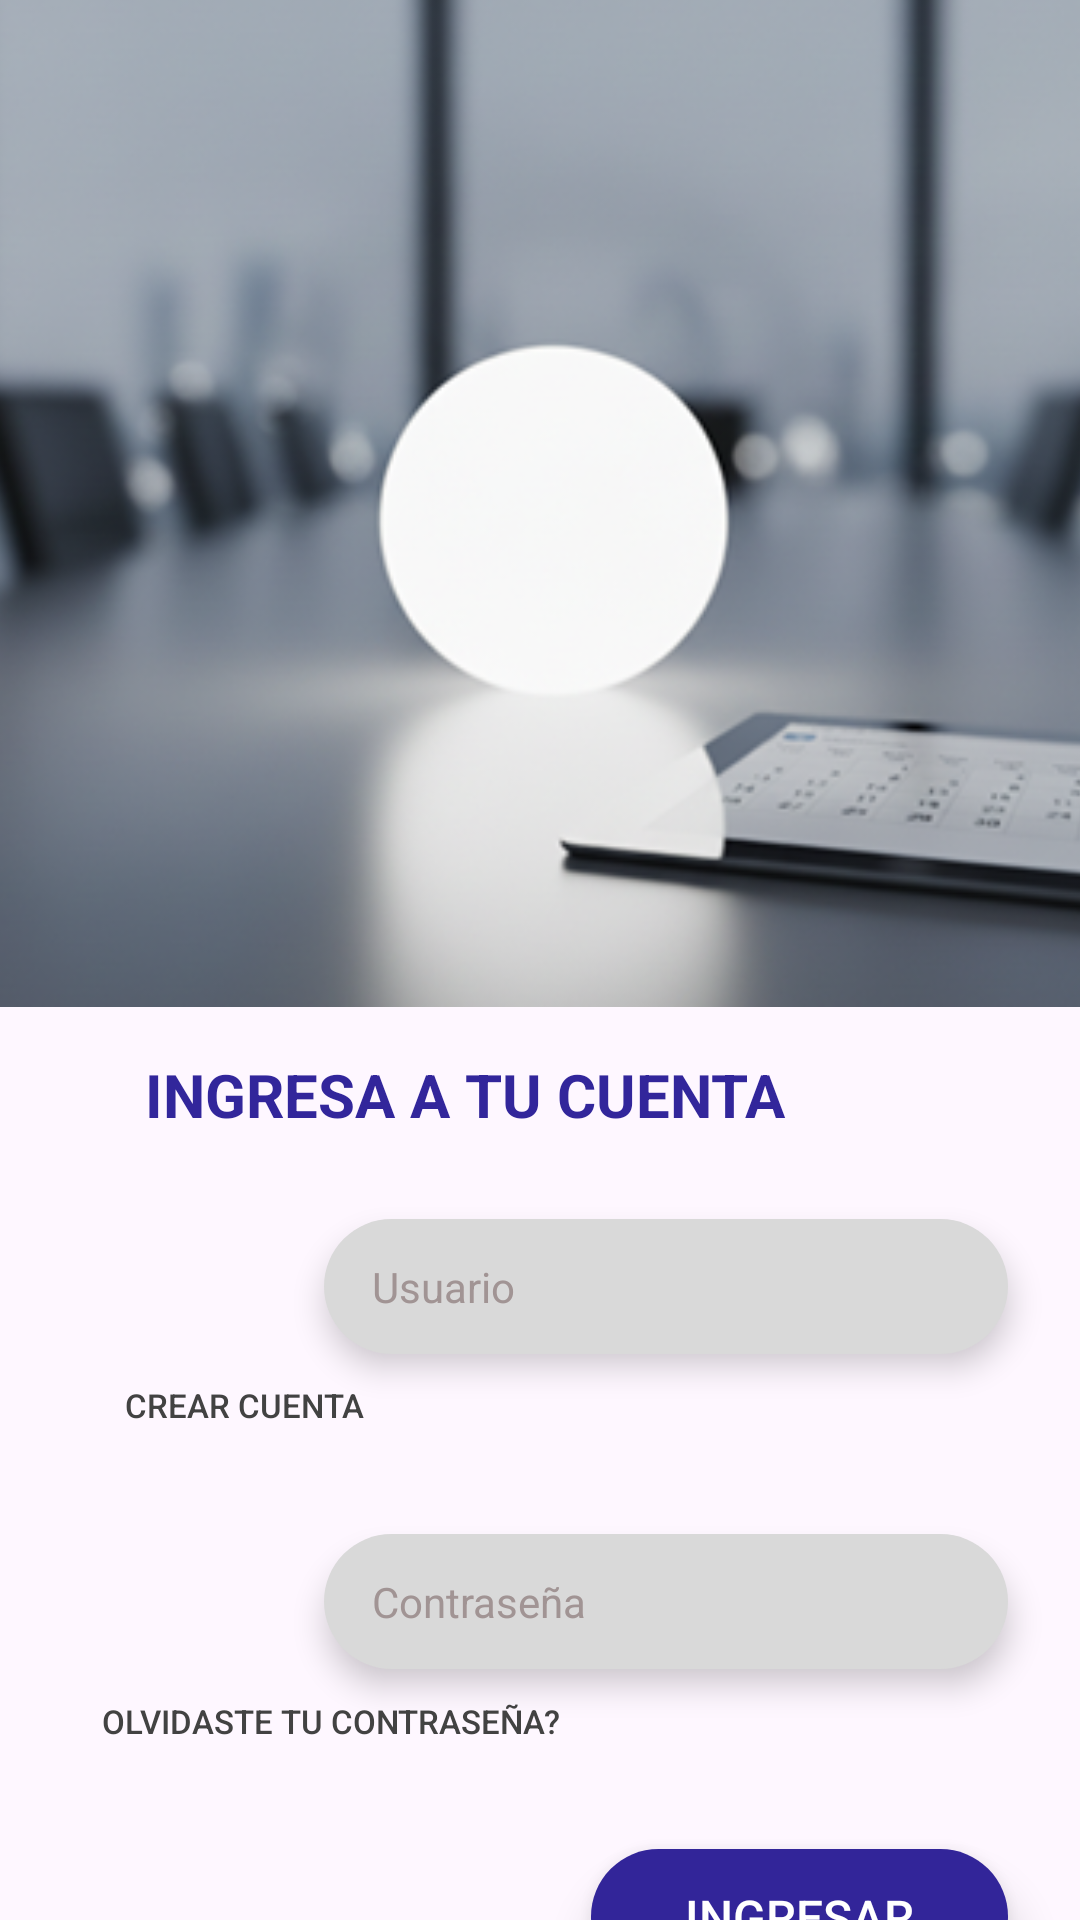

This screen was rendered from an Android layout file. Write that file and the resources it references.
<!-- AndroidManifest.xml: application theme Theme.DAM_Proyecto -->
<!-- res/layout/activity_login.xml -->
<?xml version="1.0" encoding="utf-8"?>
<androidx.constraintlayout.widget.ConstraintLayout xmlns:android="http://schemas.android.com/apk/res/android"
    xmlns:app="http://schemas.android.com/apk/res-auto"
    xmlns:tools="http://schemas.android.com/tools"
    android:id="@+id/main"
    android:layout_width="match_parent"
    android:layout_height="match_parent"
    tools:context=".Login">

    <ImageView
        android:id="@+id/imageView"
        android:layout_width="431dp"
        android:layout_height="375dp"
        android:layout_marginTop="-40dp"
        app:layout_constraintEnd_toEndOf="parent"
        app:layout_constraintStart_toStartOf="parent"
        app:layout_constraintTop_toTopOf="parent"
        app:srcCompat="@drawable/login" />

    <TextView
        android:id="@+id/textView"
        android:layout_width="wrap_content"
        android:layout_height="wrap_content"
        android:layout_marginTop="16dp"
        android:layout_marginEnd="98dp"
        android:text="INGRESA A TU CUENTA"
        android:textColor="#32269B"
        android:textSize="20sp"
        android:textStyle="bold"
        app:layout_constraintEnd_toEndOf="parent"
        app:layout_constraintTop_toBottomOf="@+id/imageView" />

    <EditText
        android:id="@+id/editUsuario"
        android:layout_width="228dp"
        android:layout_height="45dp"
        android:layout_marginHorizontal="24dp"
        android:layout_marginTop="28dp"
        android:layout_marginEnd="92dp"
        android:background="@drawable/bg_input_field_shadow"
        android:elevation="4dp"
        android:hint="Usuario"
        android:inputType="textPersonName"
        android:paddingHorizontal="16dp"
        android:textColor="#424242"
        android:textColorHint="#A19494"
        android:textSize="14sp"
        android:translationZ="2dp"
        app:layout_constraintEnd_toEndOf="parent"
        app:layout_constraintTop_toBottomOf="@+id/textView" />

    <EditText
        android:id="@+id/editContraseña"
        android:layout_width="228dp"
        android:layout_height="45dp"
        android:layout_marginHorizontal="24dp"
        android:layout_marginTop="26dp"
        android:layout_marginEnd="92dp"
        android:background="@drawable/bg_input_field_shadow"
        android:elevation="4dp"
        android:hint="Contraseña"
        android:inputType="textPassword"
        android:paddingHorizontal="16dp"
        android:textColor="#424242"
        android:textColorHint="#A19494"
        android:textSize="14sp"
        android:translationZ="2dp"
        app:layout_constraintEnd_toEndOf="parent"
        app:layout_constraintTop_toBottomOf="@+id/btnCrearCuenta" />

    <Button
        android:id="@+id/btnCrearCuenta"
        android:layout_width="119dp"
        android:layout_height="34dp"
        android:layout_gravity="center_horizontal"
        android:layout_marginEnd="219dp"
        android:background="@android:color/transparent"
        android:elevation="0dp"
        android:stateListAnimator="@null"
        android:text="Crear cuenta"
        android:textColor="#424242"
        android:textSize="11sp"
        app:layout_constraintEnd_toEndOf="parent"
        app:layout_constraintTop_toBottomOf="@+id/editUsuario" />

    <Button
        android:id="@+id/btnOlvidasteContraseña"
        android:layout_width="177dp"
        android:layout_height="35dp"
        android:layout_gravity="center_horizontal"
        android:layout_marginEnd="161dp"
        android:background="@android:color/transparent"
        android:elevation="0dp"
        android:stateListAnimator="@null"
        android:text="Olvidaste tu Contraseña?"
        android:textColor="#424242"
        android:textSize="11sp"
        app:layout_constraintEnd_toEndOf="parent"
        app:layout_constraintTop_toBottomOf="@+id/editContraseña" />

    <Button
        android:id="@+id/btnIngresar"
        android:layout_width="139dp"
        android:layout_height="45dp"
        android:layout_marginHorizontal="24dp"
        android:layout_marginTop="25dp"
        android:layout_marginEnd="136dp"
        android:background="@drawable/bg_input_field_shadow2"
        android:elevation="6dp"
        android:gravity="center"
        android:stateListAnimator="@null"
        android:text="Ingresar"
        android:textColor="#FFFFFF"
        android:textColorLink="#251A7C"
        android:textSize="16sp"
        android:translationZ="3dp"
        app:backgroundTint="@null"
        app:layout_constraintEnd_toEndOf="parent"
        app:layout_constraintTop_toBottomOf="@+id/btnOlvidasteContraseña" />
</androidx.constraintlayout.widget.ConstraintLayout>
<!-- resources referenced by this layout -->
<resources>
  <!-- drawable bg_input_field_shadow (drawable) -->
  <?xml version="1.0" encoding="utf-8"?>
  <selector xmlns:android="http://schemas.android.com/apk/res/android">
  
      
      <item android:right="1dp" android:bottom="2dp">
          <shape android:shape="rectangle">
              <solid android:color="#D9D9D9"/> 
              <corners android:radius="24dp"/>
          </shape>
      </item>
  
      
      <item>
          <shape android:shape="rectangle">
              <solid android:color="#000000"/>
              <stroke android:width="1dp" android:color="#000000"/>
              <corners android:radius="24dp"/>
          </shape>
      </item>
  </selector>
  <!-- drawable bg_input_field_shadow2 (drawable) -->
  <?xml version="1.0" encoding="utf-8"?>
  <selector xmlns:android="http://schemas.android.com/apk/res/android">
  
      
      <item android:right="1dp" android:bottom="2dp">
          <shape android:shape="rectangle">
              <solid android:color="#322599"/> 
              <corners android:radius="24dp"/>
          </shape>
      </item>
  
      
      <item>
          <shape android:shape="rectangle">
              <solid android:color="#000000"/>
              <stroke android:width="1dp" android:color="#000000"/>
              <corners android:radius="24dp"/>
          </shape>
      </item>
  </selector>
  <!-- drawable login: png bitmap (drawable, 144727 bytes) -->
  <style name="Theme.DAM_Proyecto" parent="Base.Theme.DAM_Proyecto" />
  <style name="Base.Theme.DAM_Proyecto" parent="Theme.Material3.DayNight.NoActionBar">
          
          
      </style>
</resources>
